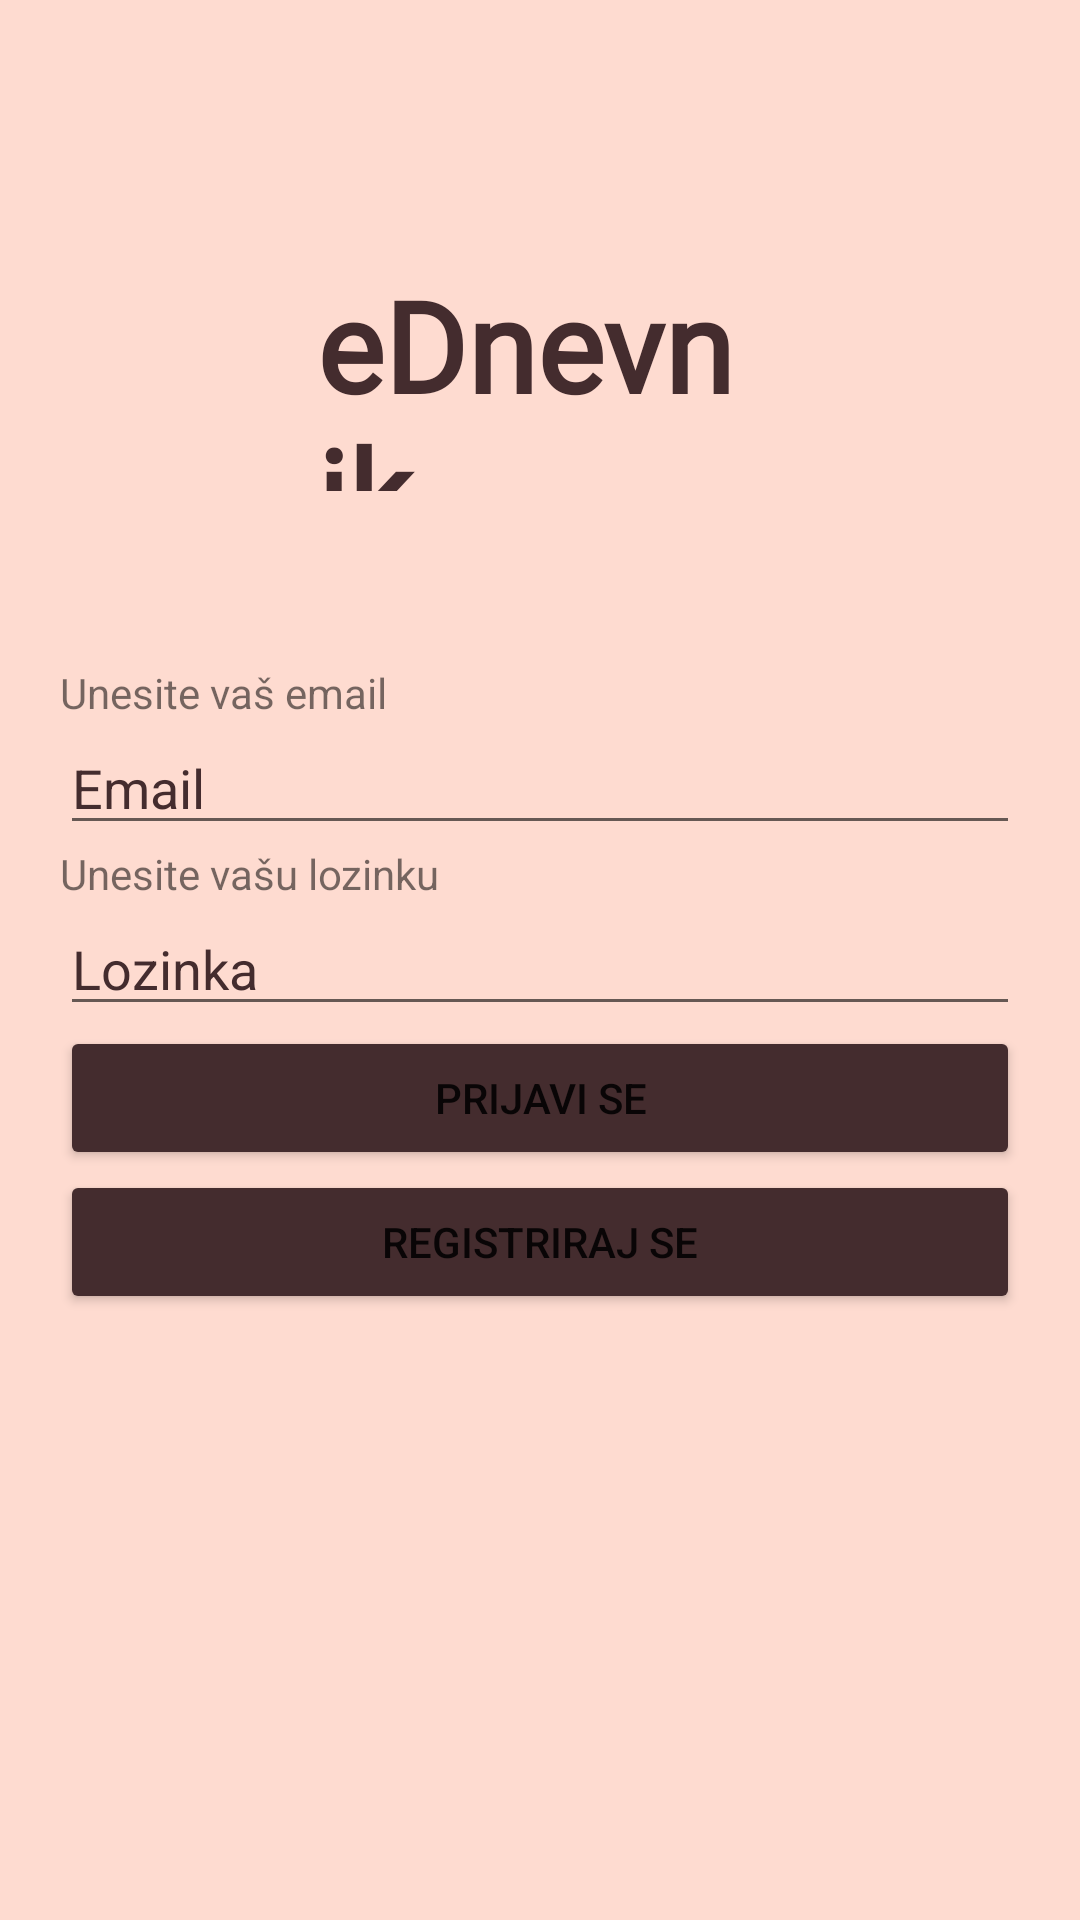

Android layout source for this screen:
<!-- AndroidManifest.xml: application theme Theme.EDnevnik -->
<!-- res/layout/activity_main.xml -->
<?xml version="1.0" encoding="utf-8"?>
<androidx.constraintlayout.widget.ConstraintLayout xmlns:android="http://schemas.android.com/apk/res/android"
    xmlns:app="http://schemas.android.com/apk/res-auto"
    xmlns:tools="http://schemas.android.com/tools"
    android:layout_width="match_parent"
    android:layout_height="match_parent"
    android:layout_marginTop="10dp"
    android:layout_marginBottom="10dp"
    android:background="#FEDBD0"
    tools:context=".MainActivity">

    <LinearLayout
        android:layout_width="match_parent"
        android:layout_height="wrap_content"
        android:orientation="vertical"
        android:padding="20dp"
        app:layout_constraintBottom_toBottomOf="parent"
        app:layout_constraintTop_toTopOf="parent">

        <TextView
            android:id="@+id/messageTxt"
            android:layout_width="match_parent"
            android:layout_height="wrap_content" />

        <TextView
            android:id="@+id/textView"
            android:layout_width="match_parent"
            android:layout_height="wrap_content"
            android:text="Unesite vaš email" />

        <EditText
            android:id="@+id/emailInp"
            android:layout_width="match_parent"
            android:layout_height="wrap_content"
            android:ems="10"
            android:hint="Email"
            android:inputType="textPersonName"
            android:textColorHint="#442C2E" />

        <TextView
            android:id="@+id/textView2"
            android:layout_width="match_parent"
            android:layout_height="wrap_content"
            android:text="Unesite vašu lozinku" />

        <EditText
            android:id="@+id/passwordInp"
            android:layout_width="match_parent"
            android:layout_height="wrap_content"
            android:ems="10"
            android:hint="Lozinka"
            android:inputType="textPassword"
            android:textColorHint="#442C2E" />

        <Button
            android:id="@+id/loginBtn"
            android:layout_width="match_parent"
            android:layout_height="wrap_content"
            android:text="Prijavi se"
            app:backgroundTint="#442C2E" />

        <Button
            android:id="@+id/registerBtn"
            android:layout_width="match_parent"
            android:layout_height="wrap_content"
            android:text="Registriraj se"
            app:backgroundTint="#442C2E" />
    </LinearLayout>

    <TextView
        android:id="@+id/textView4"
        android:layout_width="149dp"
        android:layout_height="77dp"
        android:fontFamily="@font/dancing_script"
        android:text="eDnevnik"
        android:textColor="#442C2E"
        android:textSize="42dp"
        android:textStyle="bold"
        app:layout_constraintBottom_toBottomOf="parent"
        app:layout_constraintEnd_toEndOf="parent"
        app:layout_constraintStart_toStartOf="parent"
        app:layout_constraintTop_toTopOf="parent"
        app:layout_constraintVertical_bias="0.154" />
</androidx.constraintlayout.widget.ConstraintLayout>
<!-- resources referenced by this layout -->
<resources>
  <style name="Theme.EDnevnik" parent="Theme.MaterialComponents.DayNight.DarkActionBar">
          
          <item name="colorPrimary">@color/purple_500</item>
          <item name="colorPrimaryVariant">@color/purple_700</item>
          <item name="colorOnPrimary">@color/white</item>
          
          <item name="colorSecondary">@color/teal_200</item>
          <item name="colorSecondaryVariant">@color/teal_700</item>
          <item name="colorOnSecondary">@color/black</item>
          
          <item name="android:statusBarColor" tools:targetApi="l">?attr/colorPrimaryVariant</item>
          
      </style>
  <!-- not gathered from this repository: default colours our renderer supplied (Android Studio template values) -->
  <color name="purple_500">#FF6200EE</color>
  <color name="purple_700">#FF3700B3</color>
  <color name="teal_200">#FF03DAC5</color>
  <color name="teal_700">#FF018786</color>
  <color name="black">#FF000000</color>
  <color name="white">#FFFFFFFF</color>
</resources>
